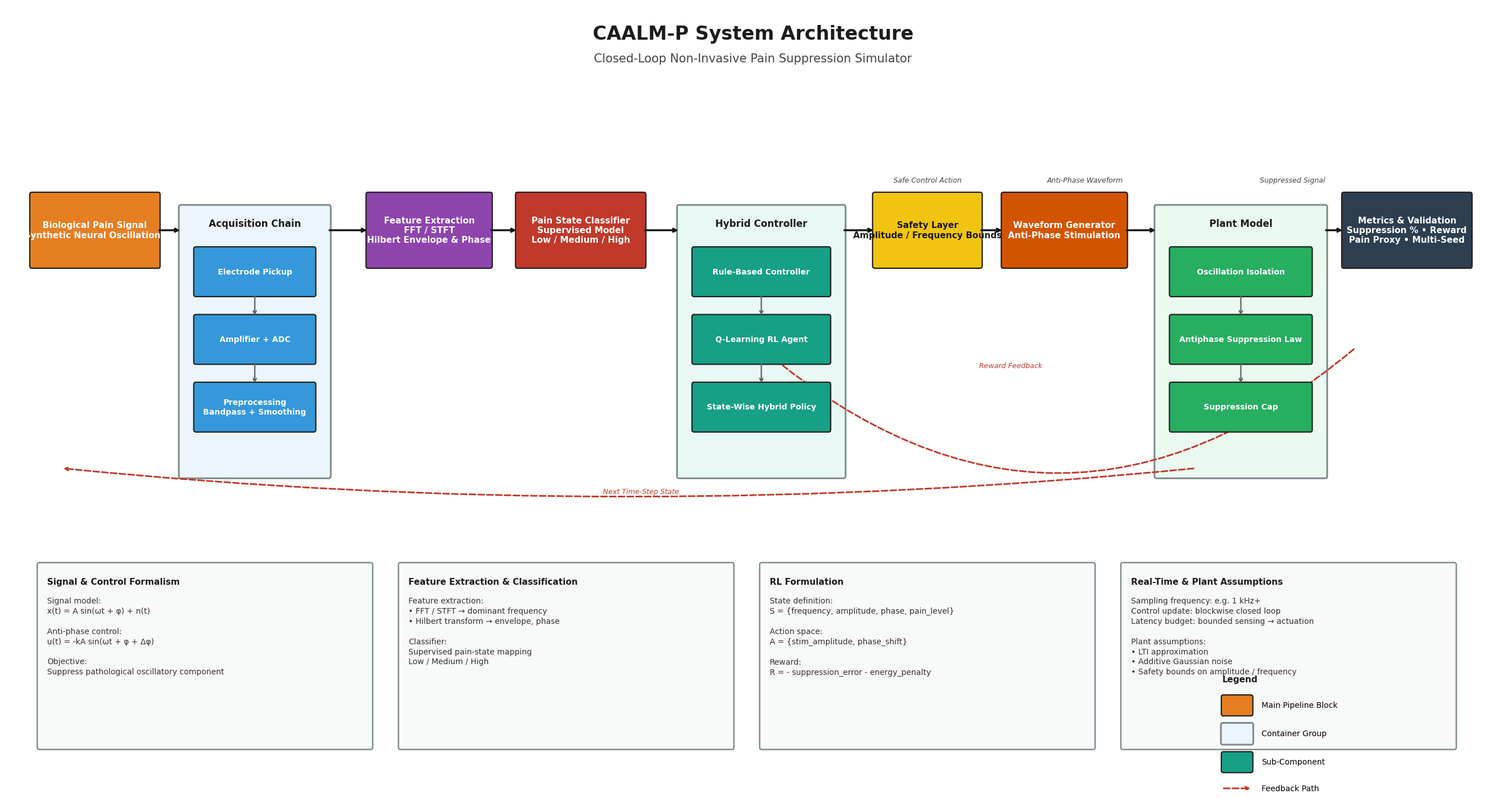

Python code for this plot:
import os
import matplotlib.pyplot as plt
import matplotlib.patches as patches

# ============================================================
# CAALM-P System Architecture Diagram Generator
# Output: docs/architecture.png
# ============================================================

os.makedirs("docs", exist_ok=True)

# ------------------------------------------------------------
# Figure setup
# ------------------------------------------------------------
fig, ax = plt.subplots(figsize=(34, 18))
ax.set_xlim(0, 36)
ax.set_ylim(0, 18)
ax.axis("off")
fig.patch.set_facecolor("white")
ax.set_facecolor("white")

# ------------------------------------------------------------
# Color palette
# ------------------------------------------------------------
COLOR_BIO = "#E67E22"          # orange
COLOR_ACQ = "#3498DB"          # blue
COLOR_FEAT = "#8E44AD"         # purple
COLOR_CLASS = "#C0392B"        # red
COLOR_CTRL = "#16A085"         # teal
COLOR_SAFETY = "#F1C40F"       # yellow
COLOR_WAVE = "#D35400"         # deep orange
COLOR_PLANT = "#27AE60"        # green
COLOR_METRICS = "#2C3E50"      # dark slate
COLOR_NOTE = "#F8F9F9"         # near-white
COLOR_NOTE_EDGE = "#7F8C8D"

FORWARD_ARROW = "#111111"
INTERNAL_ARROW = "#666666"
FEEDBACK_ARROW = "#C0392B"

TEXT_WHITE = "white"
TEXT_BLACK = "#1b1b1b"

TITLE_FONT = 24
SUBTITLE_FONT = 15
MAIN_FONT = 11
SUB_FONT = 10
CONTAINER_TITLE_FONT = 12
NOTE_TITLE_FONT = 11
NOTE_TEXT_FONT = 10
LEGEND_FONT = 10


# ------------------------------------------------------------
# Helpers
# ------------------------------------------------------------
def draw_box(x, y, w, h, text, fc, ec="#1f1f1f", lw=1.6,
             fontsize=10, fontweight="bold", text_color="white",
             rounded=0.05, z=3):
    rect = patches.FancyBboxPatch(
        (x, y), w, h,
        boxstyle=f"round,pad=0.02,rounding_size={rounded}",
        linewidth=lw,
        edgecolor=ec,
        facecolor=fc,
        zorder=z
    )
    ax.add_patch(rect)

    ax.text(
        x + w / 2,
        y + h / 2,
        text,
        ha="center",
        va="center",
        fontsize=fontsize,
        fontweight=fontweight,
        color=text_color,
        family="DejaVu Sans",
        wrap=True,
        zorder=z + 1
    )


def draw_container(x, y, w, h, title, fill_color):
    rect = patches.FancyBboxPatch(
        (x, y), w, h,
        boxstyle="round,pad=0.03,rounding_size=0.05",
        linewidth=2.2,
        edgecolor="#7F8C8D",
        facecolor=fill_color,
        zorder=1
    )
    ax.add_patch(rect)

    ax.text(
        x + w / 2,
        y + h - 0.28,
        title,
        ha="center",
        va="top",
        fontsize=CONTAINER_TITLE_FONT,
        fontweight="bold",
        color=TEXT_BLACK,
        family="DejaVu Sans",
        zorder=4
    )


def draw_note_box(x, y, w, h, title, body):
    rect = patches.FancyBboxPatch(
        (x, y), w, h,
        boxstyle="round,pad=0.04,rounding_size=0.05",
        linewidth=1.8,
        edgecolor=COLOR_NOTE_EDGE,
        facecolor=COLOR_NOTE,
        zorder=1
    )
    ax.add_patch(rect)

    ax.text(
        x + 0.20, y + h - 0.30,
        title,
        ha="left", va="top",
        fontsize=NOTE_TITLE_FONT,
        fontweight="bold",
        color=TEXT_BLACK,
        family="DejaVu Sans",
        zorder=3
    )

    ax.text(
        x + 0.20, y + h - 0.75,
        body,
        ha="left", va="top",
        fontsize=NOTE_TEXT_FONT,
        color="#333333",
        family="DejaVu Sans",
        zorder=3,
        linespacing=1.35
    )


def draw_forward_arrow(x1, y1, x2, y2, label=None, label_y_offset=0.35):
    ax.annotate(
        "",
        xy=(x2, y2),
        xytext=(x1, y1),
        arrowprops=dict(
            arrowstyle="->",
            linewidth=2.4,
            color=FORWARD_ARROW,
            shrinkA=0,
            shrinkB=0
        ),
        zorder=5
    )
    if label:
        ax.text(
            (x1 + x2) / 2,
            (y1 + y2) / 2 + label_y_offset,
            label,
            fontsize=9,
            color="#444444",
            style="italic",
            ha="center",
            family="DejaVu Sans",
            bbox=dict(facecolor="white", edgecolor="none", alpha=0.9, pad=0.25),
            zorder=6
        )


def draw_internal_arrow(x1, y1, x2, y2):
    ax.annotate(
        "",
        xy=(x2, y2),
        xytext=(x1, y1),
        arrowprops=dict(
            arrowstyle="->",
            linewidth=1.7,
            color=INTERNAL_ARROW,
            shrinkA=0,
            shrinkB=0
        ),
        zorder=5
    )


def draw_feedback_arrow(x1, y1, x2, y2, rad, label, tx, ty):
    ax.annotate(
        "",
        xy=(x2, y2),
        xytext=(x1, y1),
        arrowprops=dict(
            arrowstyle="->",
            linewidth=2.1,
            color=FEEDBACK_ARROW,
            linestyle="--",
            connectionstyle=f"arc3,rad={rad}"
        ),
        zorder=2
    )

    ax.text(
        tx,
        ty,
        label,
        fontsize=9,
        color=FEEDBACK_ARROW,
        style="italic",
        ha="center",
        family="DejaVu Sans",
        bbox=dict(facecolor="white", edgecolor="none", alpha=0.92, pad=0.25),
        zorder=6
    )


# ------------------------------------------------------------
# Layout
# ------------------------------------------------------------
main_y = 12.0
main_h = 1.70

bio_w = 3.1
feat_w = 3.0
clf_w = 3.1
safety_w = 2.6
wave_w = 3.0
metrics_w = 3.1

acq_w = 3.6
ctrl_w = 4.0
plant_w = 4.1

bio_x = 0.6
acq_x = 4.2
feat_x = 8.7
clf_x = 12.3
ctrl_x = 16.2
safety_x = 20.9
wave_x = 24.0
plant_x = 27.7
metrics_x = 32.2

container_y = 7.2
container_h = 6.2

# ------------------------------------------------------------
# Title
# ------------------------------------------------------------
ax.text(
    18, 17.35,
    "CAALM-P System Architecture",
    ha="center",
    va="center",
    fontsize=TITLE_FONT,
    fontweight="bold",
    family="DejaVu Sans",
    color=TEXT_BLACK
)

ax.text(
    18, 16.78,
    "Closed-Loop Non-Invasive Pain Suppression Simulator",
    ha="center",
    va="center",
    fontsize=SUBTITLE_FONT,
    family="DejaVu Sans",
    color="#444444"
)

# ------------------------------------------------------------
# Main pipeline blocks
# ------------------------------------------------------------
draw_box(
    bio_x, main_y, bio_w, main_h,
    "Biological Pain Signal\nSynthetic Neural Oscillations",
    COLOR_BIO, text_color=TEXT_WHITE, fontsize=MAIN_FONT
)

draw_container(acq_x, container_y, acq_w, container_h, "Acquisition Chain", "#EBF5FB")
sub_x = acq_x + 0.35
sub_w = acq_w - 0.70
sub_h = 1.10
draw_box(sub_x, 11.35, sub_w, sub_h, "Electrode Pickup", COLOR_ACQ, fontsize=SUB_FONT)
draw_box(sub_x, 9.80, sub_w, sub_h, "Amplifier + ADC", COLOR_ACQ, fontsize=SUB_FONT)
draw_box(sub_x, 8.25, sub_w, sub_h, "Preprocessing\nBandpass + Smoothing", COLOR_ACQ, fontsize=SUB_FONT)
draw_internal_arrow(acq_x + acq_w/2, 11.35, acq_x + acq_w/2, 10.90)
draw_internal_arrow(acq_x + acq_w/2, 9.80, acq_x + acq_w/2, 9.35)

draw_box(
    feat_x, main_y, feat_w, main_h,
    "Feature Extraction\nFFT / STFT\nHilbert Envelope & Phase",
    COLOR_FEAT, text_color=TEXT_WHITE, fontsize=MAIN_FONT
)

draw_box(
    clf_x, main_y, clf_w, main_h,
    "Pain State Classifier\nSupervised Model\nLow / Medium / High",
    COLOR_CLASS, text_color=TEXT_WHITE, fontsize=MAIN_FONT
)

draw_container(ctrl_x, container_y, ctrl_w, container_h, "Hybrid Controller", "#E8F8F5")
ctrl_sub_x = ctrl_x + 0.35
ctrl_sub_w = ctrl_w - 0.70
draw_box(ctrl_sub_x, 11.35, ctrl_sub_w, sub_h, "Rule-Based Controller", COLOR_CTRL, fontsize=SUB_FONT)
draw_box(ctrl_sub_x, 9.80, ctrl_sub_w, sub_h, "Q-Learning RL Agent", COLOR_CTRL, fontsize=SUB_FONT)
draw_box(ctrl_sub_x, 8.25, ctrl_sub_w, sub_h, "State-Wise Hybrid Policy", COLOR_CTRL, fontsize=SUB_FONT)
draw_internal_arrow(ctrl_x + ctrl_w/2, 11.35, ctrl_x + ctrl_w/2, 10.90)
draw_internal_arrow(ctrl_x + ctrl_w/2, 9.80, ctrl_x + ctrl_w/2, 9.35)

draw_box(
    safety_x, main_y, safety_w, main_h,
    "Safety Layer\nAmplitude / Frequency Bounds",
    COLOR_SAFETY, text_color="#1b1b1b", fontsize=MAIN_FONT
)

draw_box(
    wave_x, main_y, wave_w, main_h,
    "Waveform Generator\nAnti-Phase Stimulation",
    COLOR_WAVE, text_color=TEXT_WHITE, fontsize=MAIN_FONT
)

draw_container(plant_x, container_y, plant_w, container_h, "Plant Model", "#EAFAF1")
plant_sub_x = plant_x + 0.35
plant_sub_w = plant_w - 0.70
draw_box(plant_sub_x, 11.35, plant_sub_w, sub_h, "Oscillation Isolation", COLOR_PLANT, fontsize=SUB_FONT)
draw_box(plant_sub_x, 9.80, plant_sub_w, sub_h, "Antiphase Suppression Law", COLOR_PLANT, fontsize=SUB_FONT)
draw_box(plant_sub_x, 8.25, plant_sub_w, sub_h, "Suppression Cap", COLOR_PLANT, fontsize=SUB_FONT)
draw_internal_arrow(plant_x + plant_w/2, 11.35, plant_x + plant_w/2, 10.90)
draw_internal_arrow(plant_x + plant_w/2, 9.80, plant_x + plant_w/2, 9.35)

draw_box(
    metrics_x, main_y, metrics_w, main_h,
    "Metrics & Validation\nSuppression % • Reward\nPain Proxy • Multi-Seed",
    COLOR_METRICS, text_color=TEXT_WHITE, fontsize=MAIN_FONT
)

# ------------------------------------------------------------
# Forward arrows
# ------------------------------------------------------------
y_arrow = main_y + main_h / 2
draw_forward_arrow(bio_x + bio_w, y_arrow, acq_x, y_arrow)
draw_forward_arrow(acq_x + acq_w, y_arrow, feat_x, y_arrow)
draw_forward_arrow(feat_x + feat_w, y_arrow, clf_x, y_arrow)
draw_forward_arrow(clf_x + clf_w, y_arrow, ctrl_x, y_arrow)
draw_forward_arrow(ctrl_x + ctrl_w, y_arrow, safety_x, y_arrow)
draw_forward_arrow(safety_x + safety_w, y_arrow, wave_x, y_arrow)
draw_forward_arrow(wave_x + wave_w, y_arrow, plant_x, y_arrow)
draw_forward_arrow(plant_x + plant_w, y_arrow, metrics_x, y_arrow)

# Small clean connection labels
ax.text(22.2, 13.95, "Safe Control Action", fontsize=9, style="italic",
        color="#444444", family="DejaVu Sans", ha="center")
ax.text(26.0, 13.95, "Anti-Phase Waveform", fontsize=9, style="italic",
        color="#444444", family="DejaVu Sans", ha="center")
ax.text(31.0, 13.95, "Suppressed Signal", fontsize=9, style="italic",
        color="#444444", family="DejaVu Sans", ha="center")

# ------------------------------------------------------------
# Feedback arrows
# ------------------------------------------------------------
draw_feedback_arrow(
    metrics_x + 0.30, 10.15,
    ctrl_x + 2.0, 10.15,
    rad=-0.42,
    label="Reward Feedback",
    tx=24.2,
    ty=9.7
)

draw_feedback_arrow(
    plant_x + 0.95, 7.40,
    bio_x + 0.75, 7.40,
    rad=-0.05,
    label="Next Time-Step State",
    tx=15.3,
    ty=6.82
)

# ------------------------------------------------------------
# Bottom technical formalism panels
# ------------------------------------------------------------
note_y = 1.0
note_h = 4.2
note_w = 8.0

draw_note_box(
    0.8, note_y, note_w, note_h,
    "Signal & Control Formalism",
    "Signal model:\n"
    "x(t) = A sin(ωt + φ) + n(t)\n\n"
    "Anti-phase control:\n"
    "u(t) = -kA sin(ωt + φ + Δφ)\n\n"
    "Objective:\n"
    "Suppress pathological oscillatory component"
)

draw_note_box(
    9.5, note_y, note_w, note_h,
    "Feature Extraction & Classification",
    "Feature extraction:\n"
    "• FFT / STFT → dominant frequency\n"
    "• Hilbert transform → envelope, phase\n\n"
    "Classifier:\n"
    "Supervised pain-state mapping\n"
    "Low / Medium / High"
)

draw_note_box(
    18.2, note_y, note_w, note_h,
    "RL Formulation",
    "State definition:\n"
    "S = {frequency, amplitude, phase, pain_level}\n\n"
    "Action space:\n"
    "A = {stim_amplitude, phase_shift}\n\n"
    "Reward:\n"
    "R = - suppression_error - energy_penalty"
)

draw_note_box(
    26.9, note_y, 8.0, note_h,
    "Real-Time & Plant Assumptions",
    "Sampling frequency: e.g. 1 kHz+\n"
    "Control update: blockwise closed loop\n"
    "Latency budget: bounded sensing → actuation\n\n"
    "Plant assumptions:\n"
    "• LTI approximation\n"
    "• Additive Gaussian noise\n"
    "• Safety bounds on amplitude / frequency"
)

# ------------------------------------------------------------
# Legend
# ------------------------------------------------------------
legend_x = 29.3
legend_y = 0.15

ax.text(
    legend_x, legend_y + 2.35,
    "Legend",
    fontsize=11,
    fontweight="bold",
    family="DejaVu Sans",
    color=TEXT_BLACK
)

draw_box(legend_x, legend_y + 1.60, 0.72, 0.44, "", COLOR_BIO, fontsize=1)
ax.text(legend_x + 0.95, legend_y + 1.82, "Main Pipeline Block",
        fontsize=LEGEND_FONT, va="center", family="DejaVu Sans")

draw_container(legend_x, legend_y + 0.95, 0.72, 0.44, "", "#EBF5FB")
ax.text(legend_x + 0.95, legend_y + 1.17, "Container Group",
        fontsize=LEGEND_FONT, va="center", family="DejaVu Sans")

draw_box(legend_x, legend_y + 0.30, 0.72, 0.44, "", COLOR_CTRL, fontsize=1)
ax.text(legend_x + 0.95, legend_y + 0.52, "Sub-Component",
        fontsize=LEGEND_FONT, va="center", family="DejaVu Sans")

ax.annotate(
    "", xy=(legend_x + 0.72, legend_y - 0.08), xytext=(legend_x, legend_y - 0.08),
    arrowprops=dict(arrowstyle="->", linewidth=2.1, color=FEEDBACK_ARROW, linestyle="--")
)
ax.text(legend_x + 0.95, legend_y - 0.08, "Feedback Path",
        fontsize=LEGEND_FONT, va="center", family="DejaVu Sans")

# ------------------------------------------------------------
# Save
# ------------------------------------------------------------
plt.savefig("docs/architecture.png", dpi=260, bbox_inches="tight")
plt.show()
